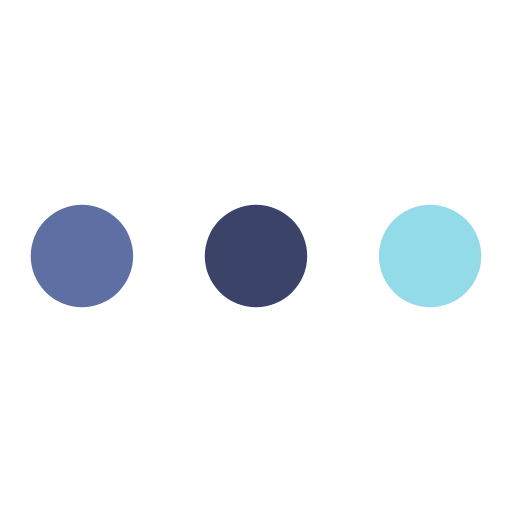
t = 0.00 s
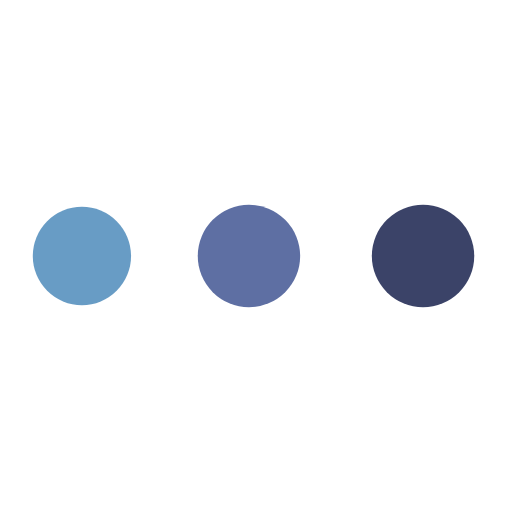
t = 0.21 s
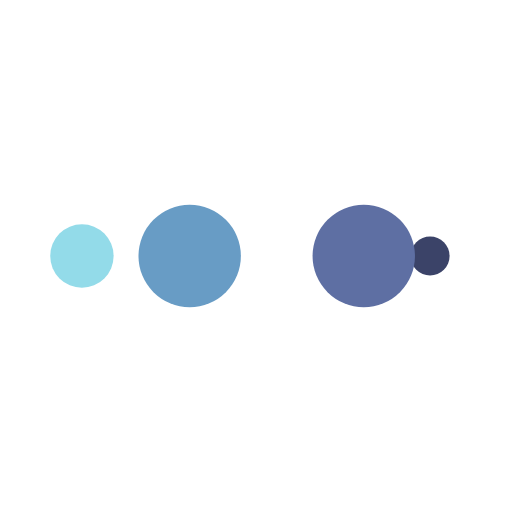
t = 0.35 s
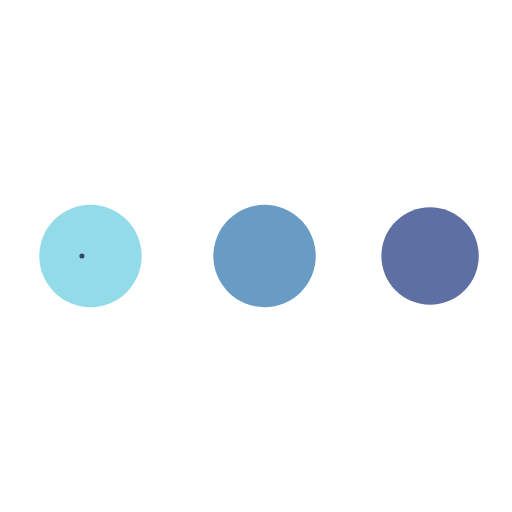
t = 0.56 s
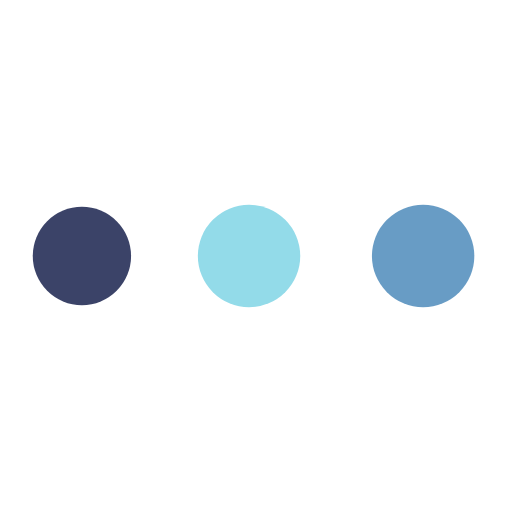
t = 0.76 s
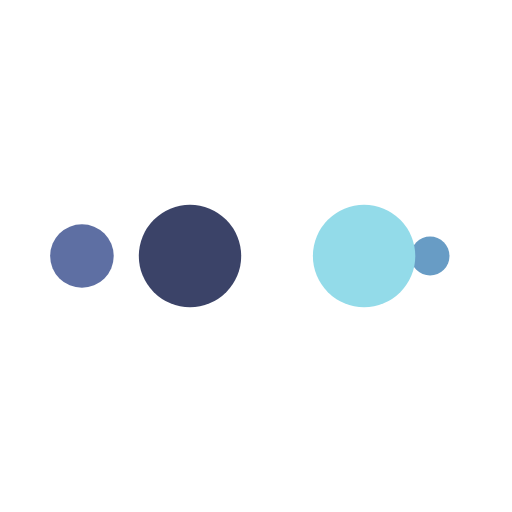
t = 0.90 s

The animated SVG that drew these frames (rendered in a browser with its animation timeline set to each time). Animation: 10 SMIL elements (animate=10); one cycle of 1.11 s, repeats indefinitely.

<?xml version="1.0" encoding="utf-8"?>
<svg xmlns="http://www.w3.org/2000/svg" xmlns:xlink="http://www.w3.org/1999/xlink" style="margin: auto; background: none; display: block; shape-rendering: auto;" width="250px" height="250px" viewBox="0 0 100 100" preserveAspectRatio="xMidYMid">
<circle cx="84" cy="50" r="10" fill="#93dbe9">
    <animate attributeName="r" repeatCount="indefinite" dur="0.2777777777777778s" calcMode="spline" keyTimes="0;1" values="10;0" keySplines="0 0.5 0.5 1" begin="0s"></animate>
    <animate attributeName="fill" repeatCount="indefinite" dur="1.1111111111111112s" calcMode="discrete" keyTimes="0;0.25;0.5;0.75;1" values="#93dbe9;#3b4368;#5e6fa3;#689cc5;#93dbe9" begin="0s"></animate>
</circle><circle cx="16" cy="50" r="10" fill="#93dbe9">
  <animate attributeName="r" repeatCount="indefinite" dur="1.1111111111111112s" calcMode="spline" keyTimes="0;0.25;0.5;0.75;1" values="0;0;10;10;10" keySplines="0 0.5 0.5 1;0 0.5 0.5 1;0 0.5 0.5 1;0 0.5 0.5 1" begin="0s"></animate>
  <animate attributeName="cx" repeatCount="indefinite" dur="1.1111111111111112s" calcMode="spline" keyTimes="0;0.25;0.5;0.75;1" values="16;16;16;50;84" keySplines="0 0.5 0.5 1;0 0.5 0.5 1;0 0.5 0.5 1;0 0.5 0.5 1" begin="0s"></animate>
</circle><circle cx="50" cy="50" r="10" fill="#689cc5">
  <animate attributeName="r" repeatCount="indefinite" dur="1.1111111111111112s" calcMode="spline" keyTimes="0;0.25;0.5;0.75;1" values="0;0;10;10;10" keySplines="0 0.5 0.5 1;0 0.5 0.5 1;0 0.5 0.5 1;0 0.5 0.5 1" begin="-0.2777777777777778s"></animate>
  <animate attributeName="cx" repeatCount="indefinite" dur="1.1111111111111112s" calcMode="spline" keyTimes="0;0.25;0.5;0.75;1" values="16;16;16;50;84" keySplines="0 0.5 0.5 1;0 0.5 0.5 1;0 0.5 0.5 1;0 0.5 0.5 1" begin="-0.2777777777777778s"></animate>
</circle><circle cx="84" cy="50" r="10" fill="#5e6fa3">
  <animate attributeName="r" repeatCount="indefinite" dur="1.1111111111111112s" calcMode="spline" keyTimes="0;0.25;0.5;0.75;1" values="0;0;10;10;10" keySplines="0 0.5 0.5 1;0 0.5 0.5 1;0 0.5 0.5 1;0 0.5 0.5 1" begin="-0.5555555555555556s"></animate>
  <animate attributeName="cx" repeatCount="indefinite" dur="1.1111111111111112s" calcMode="spline" keyTimes="0;0.25;0.5;0.75;1" values="16;16;16;50;84" keySplines="0 0.5 0.5 1;0 0.5 0.5 1;0 0.5 0.5 1;0 0.5 0.5 1" begin="-0.5555555555555556s"></animate>
</circle><circle cx="16" cy="50" r="10" fill="#3b4368">
  <animate attributeName="r" repeatCount="indefinite" dur="1.1111111111111112s" calcMode="spline" keyTimes="0;0.25;0.5;0.75;1" values="0;0;10;10;10" keySplines="0 0.5 0.5 1;0 0.5 0.5 1;0 0.5 0.5 1;0 0.5 0.5 1" begin="-0.8333333333333333s"></animate>
  <animate attributeName="cx" repeatCount="indefinite" dur="1.1111111111111112s" calcMode="spline" keyTimes="0;0.25;0.5;0.75;1" values="16;16;16;50;84" keySplines="0 0.5 0.5 1;0 0.5 0.5 1;0 0.5 0.5 1;0 0.5 0.5 1" begin="-0.8333333333333333s"></animate>
</circle>
<!-- [ldio] generated by https://loading.io/ --></svg>
